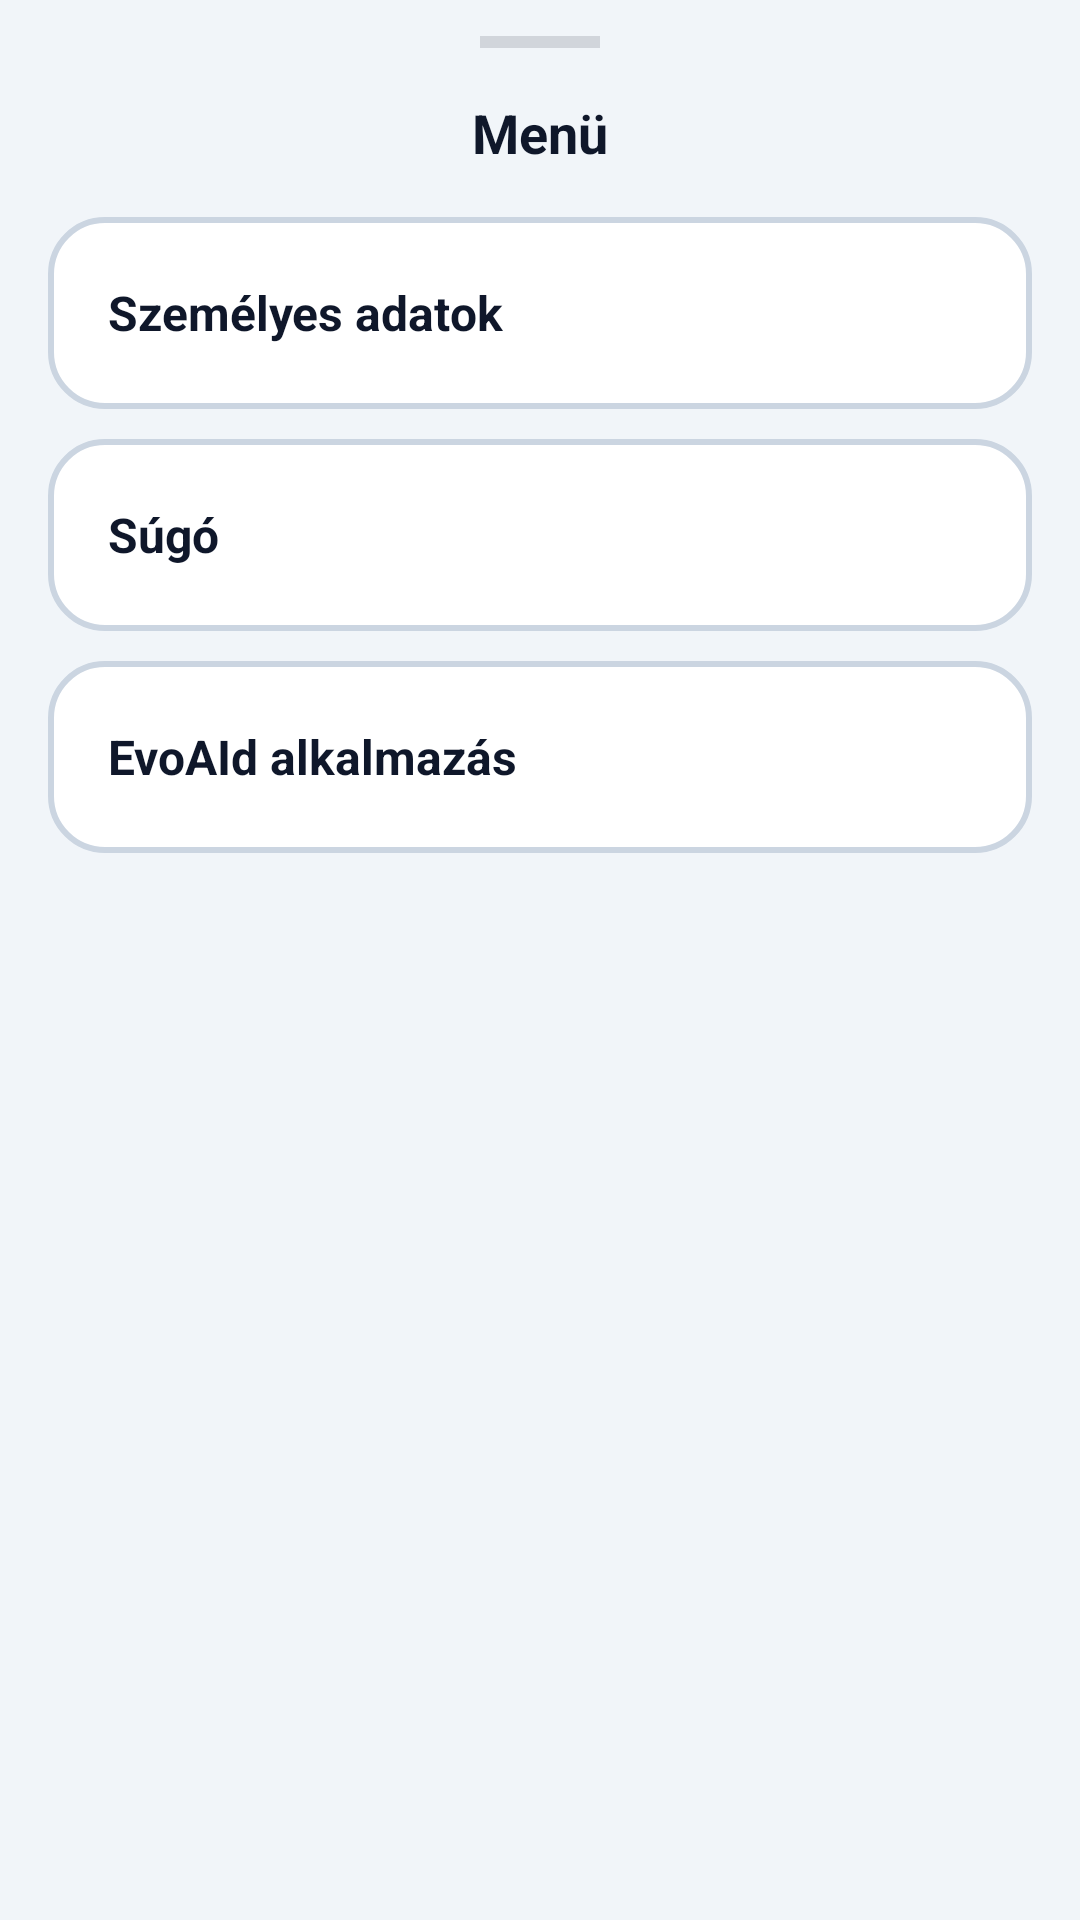

Here is an Android app screen rendered from its layout file. Give the layout XML and the strings, colors and styles it references.
<!-- AndroidManifest.xml: application theme Theme.HevPoc -->
<!-- res/layout/bottom_sheet_help.xml -->
<?xml version="1.0" encoding="utf-8"?>
<LinearLayout xmlns:android="http://schemas.android.com/apk/res/android"
    android:layout_width="match_parent"
    android:layout_height="wrap_content"
    android:orientation="vertical"
    android:paddingStart="16dp"
    android:paddingEnd="16dp"
    android:paddingTop="12dp"
    android:paddingBottom="24dp">

    
    <View
        android:layout_width="40dp"
        android:layout_height="4dp"
        android:layout_gravity="center_horizontal"
        android:layout_marginBottom="16dp"
        android:background="#D1D5DB"
        android:backgroundTint="#D1D5DB" />

    
    <TextView
        android:layout_width="match_parent"
        android:layout_height="wrap_content"
        android:layout_marginBottom="16dp"
        android:text="@string/home_menu"
        android:textColor="@color/text_primary"
        android:textSize="18sp"
        android:textStyle="bold"
        android:gravity="center" />

    
    <LinearLayout
        android:id="@+id/sheetItemPersonalData"
        android:layout_width="match_parent"
        android:layout_height="64dp"
        android:layout_marginBottom="10dp"
        android:background="@drawable/bg_help_sheet_item"
        android:orientation="horizontal"
        android:gravity="center_vertical"
        android:paddingStart="20dp"
        android:paddingEnd="20dp"
        android:clickable="true"
        android:focusable="true"
        android:foreground="?attr/selectableItemBackground">

        <TextView
            android:layout_width="0dp"
            android:layout_height="wrap_content"
            android:layout_weight="1"
            android:text="@string/home_menu_personal_data"
            android:textColor="@color/text_primary"
            android:textSize="16sp"
            android:textStyle="bold" />

    </LinearLayout>

    
    <LinearLayout
        android:id="@+id/sheetItemHelp"
        android:layout_width="match_parent"
        android:layout_height="64dp"
        android:layout_marginBottom="10dp"
        android:background="@drawable/bg_help_sheet_item"
        android:orientation="horizontal"
        android:gravity="center_vertical"
        android:paddingStart="20dp"
        android:paddingEnd="20dp"
        android:clickable="true"
        android:focusable="true"
        android:foreground="?attr/selectableItemBackground">

        <TextView
            android:layout_width="0dp"
            android:layout_height="wrap_content"
            android:layout_weight="1"
            android:text="@string/home_menu_help"
            android:textColor="@color/text_primary"
            android:textSize="16sp"
            android:textStyle="bold" />

    </LinearLayout>

    
    <LinearLayout
        android:id="@+id/sheetItemEvoaid"
        android:layout_width="match_parent"
        android:layout_height="64dp"
        android:background="@drawable/bg_help_sheet_item"
        android:orientation="horizontal"
        android:gravity="center_vertical"
        android:paddingStart="20dp"
        android:paddingEnd="20dp"
        android:clickable="true"
        android:focusable="true"
        android:foreground="?attr/selectableItemBackground">

        <TextView
            android:layout_width="0dp"
            android:layout_height="wrap_content"
            android:layout_weight="1"
            android:text="@string/home_menu_evoaid"
            android:textColor="@color/text_primary"
            android:textSize="16sp"
            android:textStyle="bold" />

    </LinearLayout>

</LinearLayout>
<!-- resources referenced by this layout -->
<resources>
  <color name="text_primary">#0F172A</color>
  <!-- drawable bg_help_sheet_item (drawable) -->
  <?xml version="1.0" encoding="utf-8"?>
  <shape xmlns:android="http://schemas.android.com/apk/res/android">
      <solid android:color="#FFFFFF" />
      <corners android:radius="18dp" />
      <stroke
          android:width="2dp"
          android:color="@color/border_default" />
  </shape>
  <string name="home_menu">Menü</string>
  <string name="home_menu_evoaid">EvoAId alkalmazás</string>
  <string name="home_menu_help">Súgó</string>
  <string name="home_menu_personal_data">Személyes adatok</string>
  <style name="Theme.HevPoc" parent="Base.Theme.HevPoc" />
  <color name="border_default">#CBD5E1</color>
  <style name="Base.Theme.HevPoc" parent="Theme.Material3.Light.NoActionBar">
          <item name="colorPrimary">@color/red_ambulance</item>
          <item name="colorOnPrimary">@color/white</item>
          <item name="colorPrimaryContainer">@color/red_ambulance</item>
          <item name="colorSecondary">@color/blue_police</item>
          <item name="colorOnSecondary">@color/white</item>
          <item name="colorTertiary">@color/yellow_fire</item>
          <item name="colorOnTertiary">@color/white</item>
          <item name="colorSurface">@color/surface_card</item>
          <item name="colorOnSurface">@color/text_primary</item>
          <item name="colorOnSurfaceVariant">@color/text_secondary</item>
          <item name="colorOutline">@color/border_default</item>
          <item name="android:windowBackground">@color/bg_app</item>
      </style>
  <color name="red_ambulance">#C62828</color>
  <color name="white">#FFFFFFFF</color>
  <color name="blue_police">#0277BD</color>
  <color name="yellow_fire">#E65100</color>
  <color name="surface_card">#FFFFFF</color>
  <color name="text_secondary">#475569</color>
  <color name="bg_app">#F1F5F9</color>
</resources>
